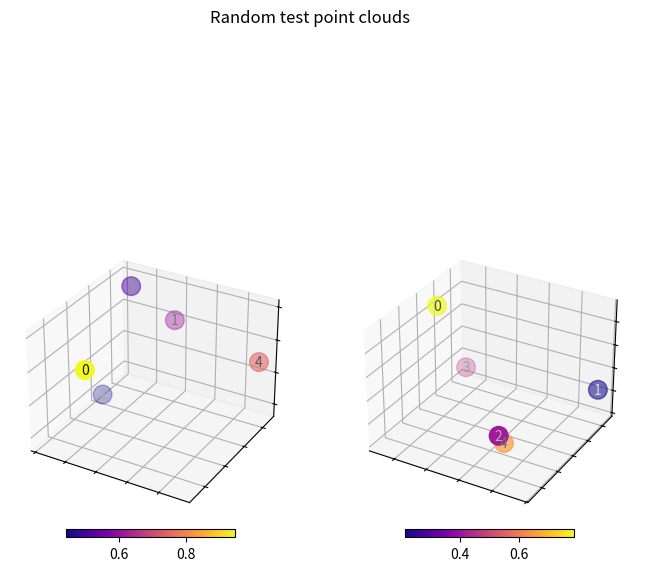

Write Python code to recreate this figure.
import numpy as np
import matplotlib as mpl
import matplotlib.pyplot as plt


def to_perceived_brightness(rgb: np.ndarray) -> np.ndarray:
    """No"""
    r, g, b = rgb
    return 0.1 * r + 0.8 * g + 0.1


def plot_point_cloud_3d(
    fig: mpl.figure.Figure,
    ax_pos: int,
    color: np.ndarray,
    pos: np.ndarray,
    cmap: str = "plasma",
    point_size: float = 180.0,
    label_axes: bool = False,
    annotate_points: bool = True,
    remove_axes_ticks: bool = True,
    cbar_label: str = "",
) -> mpl.axis.Axis:
    """Visualize colored 3D point clouds.

    Parameters
    ----------
    fig : mpl.figure.Figure
        The figure ro which a new axis object is added for plotting
    ax_pos : int
        Three-digit integer specifying axis layout and position
        (see docs for `mpl.figure.Figure.add_subplot`)
    color : np.ndarray
        The point colors as a float array of shape `(N,)`
    pos : np.ndarray
        The point xyz-coordinates as an array of shape `(3, N)`
    cmap : str, optional
        String identifier for a matplotlib colormap.
        Is used to map the values in `color` to rgb colors.
        , by default "plasma"
    point_size : float, optional
        The size of plotted points, by default 180.0
    label_axes : bool, optional
        whether to label x,y and z axes by default False
    annotate_points : bool, optional
        whether to label points with their index, by default True
    cbar_label : str, optional
        label for the colorbar, by default ""

    Returns
    -------
    mpl.axis.Axis
        The new axis object for the 3D point cloud plot.
    """
    cmap = mpl.cm.get_cmap(cmap)
    ax = fig.add_subplot(ax_pos, projection="3d")
    x, y, z = pos
    if remove_axes_ticks:
        ax.set_xticklabels([])
        ax.set_yticklabels([])
        ax.set_zticklabels([])
    if label_axes:
        ax.set_xlabel("$x$ coordinate")
        ax.set_ylabel("$y$ coordinate")
        ax.set_zlabel("$z$ coordinate")
    sc = ax.scatter(x, y, z, c=color, cmap=cmap, s=point_size)
    plt.colorbar(sc, location="bottom", shrink=0.6, anchor=(0.5, 2), label=cbar_label)
    if annotate_points:
        _colors = sc.cmap(color)
        rgb = _colors[:, :3].transpose()
        brightness = to_perceived_brightness(rgb)
        for i, (xi, yi, zi, li) in enumerate(zip(x, y, z, brightness)):
            ax.text(
                xi, yi, zi, str(i), None, color=[1 - li] * 3, ha="center", va="center"
            )
    return ax


if __name__ == "__main__":
    fig = plt.figure(figsize=(8, 8))

    for ax_pos in [121, 122]:
        pos = np.random.rand(3, 5)
        color = np.random.rand(5)
        plot_point_cloud_3d(fig, ax_pos, color, pos)

    fig.suptitle("Random test point clouds")
    fig.tight_layout()
    plt.show()
